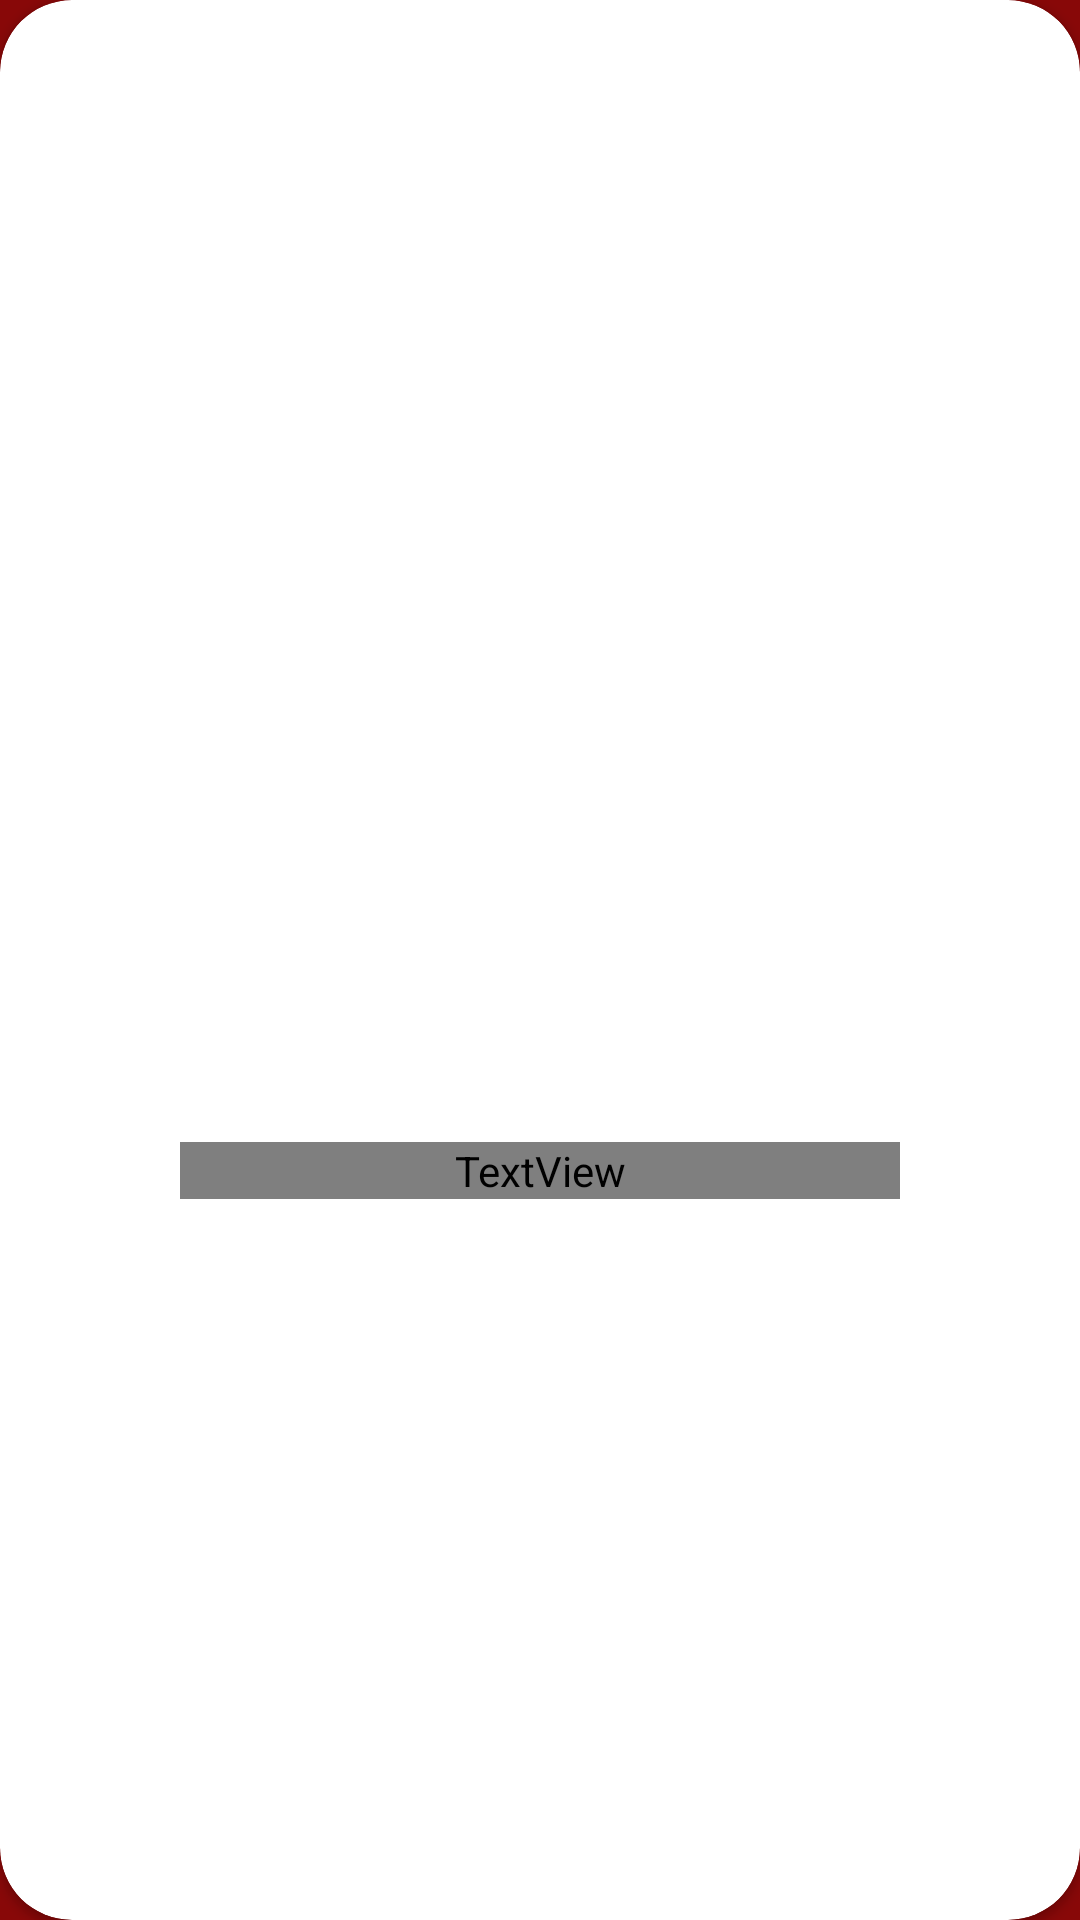

This screen was rendered from an Android layout file. Write that file and the resources it references.
<!-- AndroidManifest.xml: application theme Theme.BloodPal -->
<!-- res/layout/available_hospitals_list_item.xml -->
<?xml version="1.0" encoding="utf-8"?>
<androidx.cardview.widget.CardView xmlns:android="http://schemas.android.com/apk/res/android"
    xmlns:app="http://schemas.android.com/apk/res-auto"
    xmlns:tools="http://schemas.android.com/tools"
    android:id="@+id/parent"
    android:layout_width="match_parent"
    android:layout_height="wrap_content"
    android:layout_margin="8dp"
    app:cardCornerRadius="24dp">

    <androidx.constraintlayout.widget.ConstraintLayout
        android:layout_width="match_parent"
        android:layout_height="match_parent">

        <ImageView
            android:id="@+id/rating_iv"
            android:layout_width="24dp"
            android:layout_height="24dp"
            android:layout_margin="16dp"
            android:src="@drawable/ic_star"
            app:layout_constraintStart_toStartOf="parent"
            app:layout_constraintTop_toTopOf="parent" />

        <TextView
            android:id="@+id/rating_tv"
            android:layout_width="wrap_content"
            android:layout_height="wrap_content"
            android:textColor="@color/black"
            android:textSize="24sp"
            app:layout_constraintEnd_toEndOf="@id/rating_iv"
            app:layout_constraintStart_toStartOf="@id/rating_iv"
            app:layout_constraintTop_toBottomOf="@id/rating_iv"
            tools:text="3.5" />

        <ImageView
            android:id="@+id/profile_iv"
            android:layout_width="176dp"
            android:layout_height="wrap_content"
            android:minHeight="132dp"
            app:layout_constraintEnd_toEndOf="parent"
            app:layout_constraintStart_toStartOf="parent"
            app:layout_constraintTop_toTopOf="@id/rating_iv"
            tools:src="@tools:sample/avatars" />

        <TextView
            android:id="@+id/name_tv"
            android:layout_width="240dp"
            android:layout_height="wrap_content"
            android:layout_marginTop="8dp"
            android:layout_marginBottom="16dp"
            android:fontFamily="@font/adamina"
            android:gravity="center"
            android:textColor="@color/black"
            android:textSize="24sp"
            app:layout_constraintBottom_toBottomOf="parent"
            app:layout_constraintEnd_toEndOf="@id/profile_iv"
            app:layout_constraintStart_toStartOf="@id/profile_iv"
            app:layout_constraintTop_toBottomOf="@id/profile_iv"
            tools:text="@tools:sample/full_names" />

        <TextView
            android:id="@+id/website_tv"
            android:layout_width="300dp"
            android:layout_height="wrap_content"
            android:layout_marginTop="8dp"
            android:layout_marginBottom="16dp"
            android:gravity="center"
            android:textColor="@color/blue"
            app:layout_constraintBottom_toBottomOf="parent"
            app:layout_constraintEnd_toEndOf="@id/name_tv"
            app:layout_constraintStart_toStartOf="@id/name_tv"
            app:layout_constraintTop_toBottomOf="@id/name_tv"
            tools:text="@tools:sample/cities" />


    </androidx.constraintlayout.widget.ConstraintLayout>

</androidx.cardview.widget.CardView>
<!-- resources referenced by this layout -->
<resources>
  <color name="black">#FF000000</color>
  <color name="blue">#0645AD</color>
  <style name="Theme.BloodPal" parent="Theme.MaterialComponents.DayNight.NoActionBar">
          
          <item name="colorPrimary">@color/purple_500</item>
          <item name="colorPrimaryVariant">@color/blood</item>
          <item name="colorOnPrimary">@color/white</item>
          
          <item name="colorSecondary">@color/teal_200</item>
          <item name="colorSecondaryVariant">@color/teal_700</item>
          <item name="colorOnSecondary">@color/black</item>
          
          <item name="android:statusBarColor" tools:targetApi="l">?attr/colorPrimaryVariant</item>
          
          <item name="android:windowBackground">@color/blood</item>
          <item name="android:popupMenuStyle">@style/PopupMenu</item>
      </style>
  <color name="purple_500">@color/blood</color>
  <color name="blood">#880808</color>
  <color name="white">#FFFFFFFF</color>
  <color name="teal_200">@color/blood</color>
  <color name="teal_700">@color/blood</color>
  <style name="PopupMenu" parent="@android:style/Widget.PopupMenu">
          <item name="android:popupBackground">@color/pink</item>
      </style>
  <color name="pink">#CE8282</color>
</resources>
